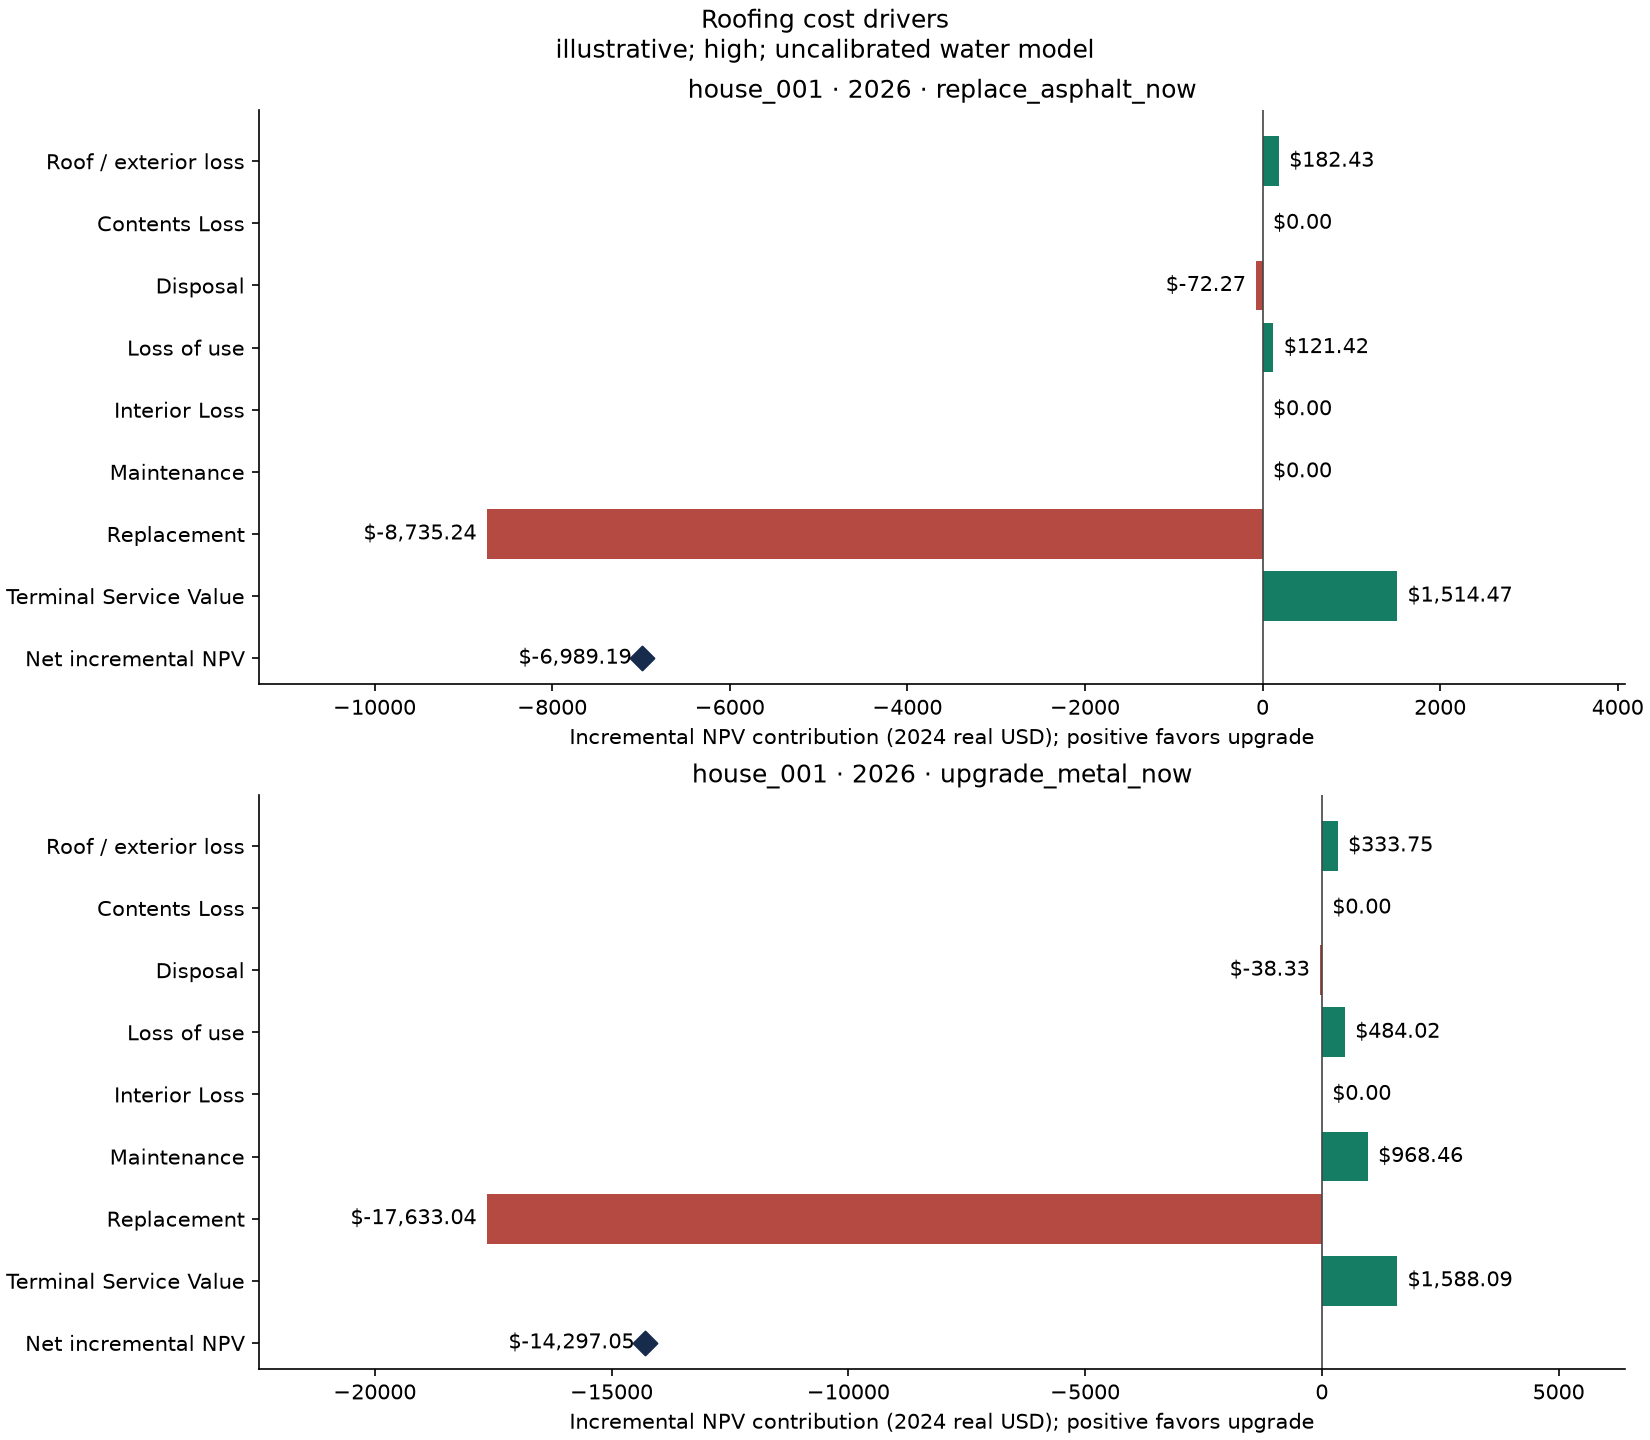

Data behind this chart, as committed beside it:
asset_id, decision_year, option_id, component, option_pv_real, enabled, source, source_year, valuation_method, baseline_pv_real, baseline_enabled, baseline_source, baseline_source_year, baseline_valuation_method, npv_contribution_real, base_dollar_year, unit, status, discount_timing, npc_real, baseline_npc_real, incremental_npv_real, scenario_id, assumption_set_id
house_001, 2026, baseline, building_loss, 1090, true, synthetic_roof_exterior_only, 2024, illustrative; constant_2024_real; no_ins…, 1090, true, synthetic_roof_exterior_only, 2024, illustrative; constant_2024_real; no_ins…, 0.0, 2024, USD_real, complete, offset_t; terminal_credit_at_horizon, 89374, 89374, 0.0, BASELINE_CURRENT, high
house_001, 2026, baseline, contents_loss, 38739, true, Abreu2019_eq3; assumed_inventory, 2019, illustrative; constant_2024_real; no_ins…, 38739, true, Abreu2019_eq3; assumed_inventory, 2019, illustrative; constant_2024_real; no_ins…, 0.0, 2024, USD_real, complete, offset_t; terminal_credit_at_horizon, 89374, 89374, 0.0, BASELINE_CURRENT, high
house_001, 2026, baseline, debris_brick_wood, 0.0, false, explicitly_disabled, , disabled, 0.0, false, explicitly_disabled, , disabled, 0.0, 2024, USD_real, disabled, offset_t; terminal_credit_at_horizon, 89374, 89374, 0.0, BASELINE_CURRENT, high
house_001, 2026, baseline, debris_concrete_steel, 0.0, false, explicitly_disabled, , disabled, 0.0, false, explicitly_disabled, , disabled, 0.0, 2024, USD_real, disabled, offset_t; terminal_credit_at_horizon, 89374, 89374, 0.0, BASELINE_CURRENT, high
house_001, 2026, baseline, disposal, 60.95, true, EREF_2024_exact_mass_CADENCE_helper, 2024, illustrative; constant_2024_real; no_ins…, 60.95, true, EREF_2024_exact_mass_CADENCE_helper, 2024, illustrative; constant_2024_real; no_ins…, 0.0, 2024, USD_real, complete, offset_t; terminal_credit_at_horizon, 89374, 89374, 0.0, BASELINE_CURRENT, high
house_001, 2026, baseline, downtime, 725.7, true, synthetic_annual_days_times_HUD2025_illu…, 2025, illustrative; constant_2024_real; no_ins…, 725.7, true, synthetic_annual_days_times_HUD2025_illu…, 2025, illustrative; constant_2024_real; no_ins…, 0.0, 2024, USD_real, complete, offset_t; terminal_credit_at_horizon, 89374, 89374, 0.0, BASELINE_CURRENT, high
house_001, 2026, baseline, interior_loss, 38739, true, Abreu2019_eq2; assumed_entry_and_capacit…, 2019, illustrative; constant_2024_real; no_ins…, 38739, true, Abreu2019_eq2; assumed_entry_and_capacit…, 2019, illustrative; constant_2024_real; no_ins…, 0.0, 2024, USD_real, complete, offset_t; terminal_credit_at_horizon, 89374, 89374, 0.0, BASELINE_CURRENT, high
house_001, 2026, baseline, maintenance, 2905, true, synthetic_annual_maintenance, 2024, illustrative; constant_2024_real; no_ins…, 2905, true, synthetic_annual_maintenance, 2024, illustrative; constant_2024_real; no_ins…, 0.0, 2024, USD_real, complete, offset_t; terminal_credit_at_horizon, 89374, 89374, 0.0, BASELINE_CURRENT, high
house_001, 2026, baseline, replacement, 7367, true, synthetic_2024_combined_installed_cost, 2024, illustrative; constant_2024_real; no_ins…, 7367, true, synthetic_2024_combined_installed_cost, 2024, illustrative; constant_2024_real; no_ins…, 0.0, 2024, USD_real, complete, offset_t; terminal_credit_at_horizon, 89374, 89374, 0.0, BASELINE_CURRENT, high
house_001, 2026, baseline, salvage_credit, 0.0, false, explicitly_disabled, , disabled, 0.0, false, explicitly_disabled, , disabled, 0.0, 2024, USD_real, disabled, offset_t; terminal_credit_at_horizon, 89374, 89374, 0.0, BASELINE_CURRENT, high
house_001, 2026, baseline, terminal_service_value, -252.4, true, synthetic_fixed_EUL_remaining_service_ba…, 2024, illustrative; constant_2024_real; no_ins…, -252.4, true, synthetic_fixed_EUL_remaining_service_ba…, 2024, illustrative; constant_2024_real; no_ins…, 0.0, 2024, USD_real, complete, offset_t; terminal_credit_at_horizon, 89374, 89374, 0.0, BASELINE_CURRENT, high
house_001, 2026, replace_asphalt_now, building_loss, 907.9, true, synthetic_roof_exterior_only, 2024, illustrative; constant_2024_real; no_ins…, 1090, true, synthetic_roof_exterior_only, 2024, illustrative; constant_2024_real; no_ins…, 182.4, 2024, USD_real, complete, offset_t; terminal_credit_at_horizon, 96363, 89374, -6989, NEW_ASPHALT, high
house_001, 2026, replace_asphalt_now, contents_loss, 38739, true, Abreu2019_eq3; assumed_inventory, 2019, illustrative; constant_2024_real; no_ins…, 38739, true, Abreu2019_eq3; assumed_inventory, 2019, illustrative; constant_2024_real; no_ins…, 0.0, 2024, USD_real, complete, offset_t; terminal_credit_at_horizon, 96363, 89374, -6989, NEW_ASPHALT, high
house_001, 2026, replace_asphalt_now, debris_brick_wood, 0.0, false, explicitly_disabled, , disabled, 0.0, false, explicitly_disabled, , disabled, 0.0, 2024, USD_real, disabled, offset_t; terminal_credit_at_horizon, 96363, 89374, -6989, NEW_ASPHALT, high
house_001, 2026, replace_asphalt_now, debris_concrete_steel, 0.0, false, explicitly_disabled, , disabled, 0.0, false, explicitly_disabled, , disabled, 0.0, 2024, USD_real, disabled, offset_t; terminal_credit_at_horizon, 96363, 89374, -6989, NEW_ASPHALT, high
house_001, 2026, replace_asphalt_now, disposal, 133.2, true, EREF_2024_exact_mass_CADENCE_helper, 2024, illustrative; constant_2024_real; no_ins…, 60.95, true, EREF_2024_exact_mass_CADENCE_helper, 2024, illustrative; constant_2024_real; no_ins…, -72.27, 2024, USD_real, complete, offset_t; terminal_credit_at_horizon, 96363, 89374, -6989, NEW_ASPHALT, high
house_001, 2026, replace_asphalt_now, downtime, 604.3, true, synthetic_annual_days_times_HUD2025_illu…, 2025, illustrative; constant_2024_real; no_ins…, 725.7, true, synthetic_annual_days_times_HUD2025_illu…, 2025, illustrative; constant_2024_real; no_ins…, 121.4, 2024, USD_real, complete, offset_t; terminal_credit_at_horizon, 96363, 89374, -6989, NEW_ASPHALT, high
house_001, 2026, replace_asphalt_now, interior_loss, 38739, true, Abreu2019_eq2; assumed_entry_and_capacit…, 2019, illustrative; constant_2024_real; no_ins…, 38739, true, Abreu2019_eq2; assumed_entry_and_capacit…, 2019, illustrative; constant_2024_real; no_ins…, 0.0, 2024, USD_real, complete, offset_t; terminal_credit_at_horizon, 96363, 89374, -6989, NEW_ASPHALT, high
house_001, 2026, replace_asphalt_now, maintenance, 2905, true, synthetic_annual_maintenance, 2024, illustrative; constant_2024_real; no_ins…, 2905, true, synthetic_annual_maintenance, 2024, illustrative; constant_2024_real; no_ins…, 0.0, 2024, USD_real, complete, offset_t; terminal_credit_at_horizon, 96363, 89374, -6989, NEW_ASPHALT, high
house_001, 2026, replace_asphalt_now, replacement, 16102, true, synthetic_2024_combined_installed_cost, 2024, illustrative; constant_2024_real; no_ins…, 7367, true, synthetic_2024_combined_installed_cost, 2024, illustrative; constant_2024_real; no_ins…, -8735, 2024, USD_real, complete, offset_t; terminal_credit_at_horizon, 96363, 89374, -6989, NEW_ASPHALT, high
house_001, 2026, replace_asphalt_now, salvage_credit, 0.0, false, explicitly_disabled, , disabled, 0.0, false, explicitly_disabled, , disabled, 0.0, 2024, USD_real, disabled, offset_t; terminal_credit_at_horizon, 96363, 89374, -6989, NEW_ASPHALT, high
house_001, 2026, replace_asphalt_now, terminal_service_value, -1767, true, synthetic_fixed_EUL_remaining_service_ba…, 2024, illustrative; constant_2024_real; no_ins…, -252.4, true, synthetic_fixed_EUL_remaining_service_ba…, 2024, illustrative; constant_2024_real; no_ins…, 1514, 2024, USD_real, complete, offset_t; terminal_credit_at_horizon, 96363, 89374, -6989, NEW_ASPHALT, high
house_001, 2026, upgrade_metal_now, building_loss, 756.6, true, synthetic_roof_exterior_only, 2024, illustrative; constant_2024_real; no_ins…, 1090, true, synthetic_roof_exterior_only, 2024, illustrative; constant_2024_real; no_ins…, 333.7, 2024, USD_real, complete, offset_t; terminal_credit_at_horizon, 103671, 89374, -14297, NEW_METAL, high
house_001, 2026, upgrade_metal_now, contents_loss, 38739, true, Abreu2019_eq3; assumed_inventory, 2019, illustrative; constant_2024_real; no_ins…, 38739, true, Abreu2019_eq3; assumed_inventory, 2019, illustrative; constant_2024_real; no_ins…, 0.0, 2024, USD_real, complete, offset_t; terminal_credit_at_horizon, 103671, 89374, -14297, NEW_METAL, high
house_001, 2026, upgrade_metal_now, debris_brick_wood, 0.0, false, explicitly_disabled, , disabled, 0.0, false, explicitly_disabled, , disabled, 0.0, 2024, USD_real, disabled, offset_t; terminal_credit_at_horizon, 103671, 89374, -14297, NEW_METAL, high
house_001, 2026, upgrade_metal_now, debris_concrete_steel, 0.0, false, explicitly_disabled, , disabled, 0.0, false, explicitly_disabled, , disabled, 0.0, 2024, USD_real, disabled, offset_t; terminal_credit_at_horizon, 103671, 89374, -14297, NEW_METAL, high
house_001, 2026, upgrade_metal_now, disposal, 99.28, true, EREF_2024_exact_mass_CADENCE_helper, 2024, illustrative; constant_2024_real; no_ins…, 60.95, true, EREF_2024_exact_mass_CADENCE_helper, 2024, illustrative; constant_2024_real; no_ins…, -38.33, 2024, USD_real, complete, offset_t; terminal_credit_at_horizon, 103671, 89374, -14297, NEW_METAL, high
house_001, 2026, upgrade_metal_now, downtime, 241.7, true, synthetic_annual_days_times_HUD2025_illu…, 2025, illustrative; constant_2024_real; no_ins…, 725.7, true, synthetic_annual_days_times_HUD2025_illu…, 2025, illustrative; constant_2024_real; no_ins…, 484, 2024, USD_real, complete, offset_t; terminal_credit_at_horizon, 103671, 89374, -14297, NEW_METAL, high
house_001, 2026, upgrade_metal_now, interior_loss, 38739, true, Abreu2019_eq2; assumed_entry_and_capacit…, 2019, illustrative; constant_2024_real; no_ins…, 38739, true, Abreu2019_eq2; assumed_entry_and_capacit…, 2019, illustrative; constant_2024_real; no_ins…, 0.0, 2024, USD_real, complete, offset_t; terminal_credit_at_horizon, 103671, 89374, -14297, NEW_METAL, high
house_001, 2026, upgrade_metal_now, maintenance, 1937, true, synthetic_annual_maintenance, 2024, illustrative; constant_2024_real; no_ins…, 2905, true, synthetic_annual_maintenance, 2024, illustrative; constant_2024_real; no_ins…, 968.5, 2024, USD_real, complete, offset_t; terminal_credit_at_horizon, 103671, 89374, -14297, NEW_METAL, high
house_001, 2026, upgrade_metal_now, replacement, 25000, true, synthetic_2024_combined_installed_cost, 2024, illustrative; constant_2024_real; no_ins…, 7367, true, synthetic_2024_combined_installed_cost, 2024, illustrative; constant_2024_real; no_ins…, -17633, 2024, USD_real, complete, offset_t; terminal_credit_at_horizon, 103671, 89374, -14297, NEW_METAL, high
house_001, 2026, upgrade_metal_now, salvage_credit, 0.0, false, explicitly_disabled, , disabled, 0.0, false, explicitly_disabled, , disabled, 0.0, 2024, USD_real, disabled, offset_t; terminal_credit_at_horizon, 103671, 89374, -14297, NEW_METAL, high
house_001, 2026, upgrade_metal_now, terminal_service_value, -1841, true, synthetic_fixed_EUL_remaining_service_ba…, 2024, illustrative; constant_2024_real; no_ins…, -252.4, true, synthetic_fixed_EUL_remaining_service_ba…, 2024, illustrative; constant_2024_real; no_ins…, 1588, 2024, USD_real, complete, offset_t; terminal_credit_at_horizon, 103671, 89374, -14297, NEW_METAL, high
